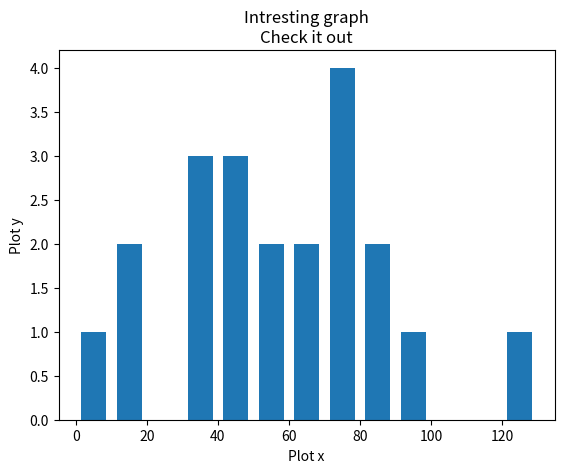

The matplotlib source for this figure:
import matplotlib.pyplot as plt



age=[2,45,34,76,89,78,65,34,56,90,12,120,55,64,32,76,78,43,89,13,44]
#ids=[x for x in range(len(age))]
#plt.bar(ids,age)

bins=[0,10,20,30,40,50,60,70,80,90,100,120,130]

plt.hist(age,bins,histtype='bar',rwidth=0.7)


plt.xlabel('Plot x')

plt.ylabel('Plot y')

plt.title('Intresting graph\nCheck it out')
#plt.legend()
#plt.legend() is used so that it shows that first line and second line thing

plt.show()

